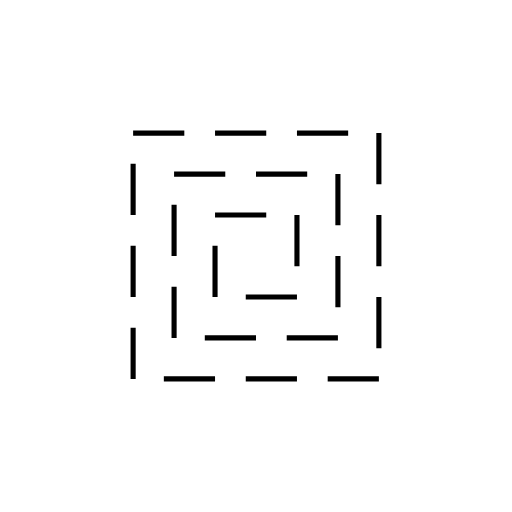
t = 0.00 s
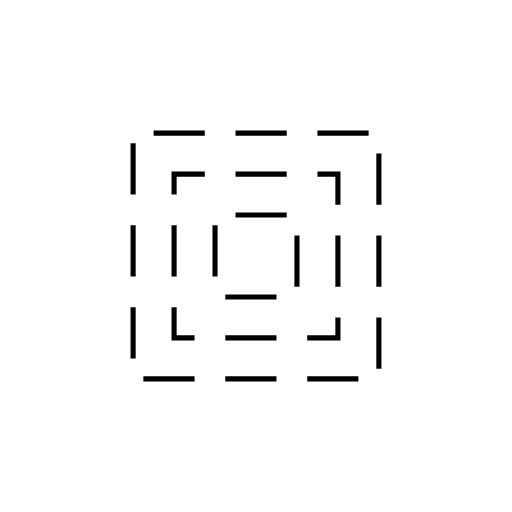
t = 0.63 s
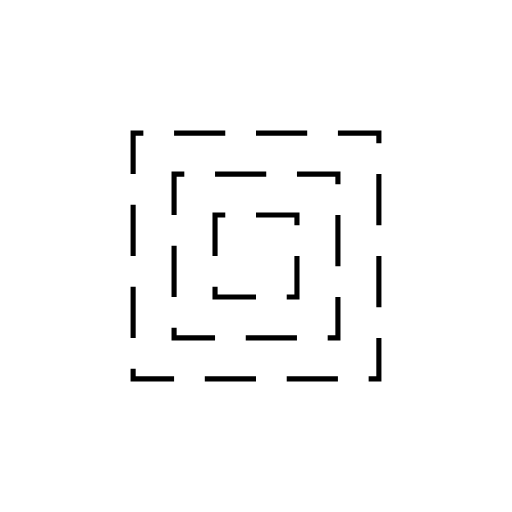
t = 1.25 s
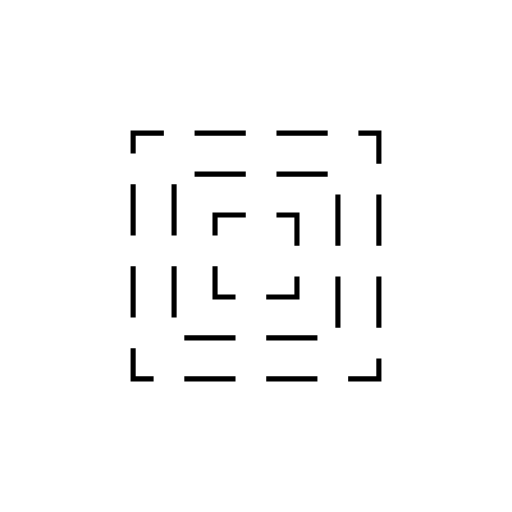
t = 1.88 s

The animated SVG that drew these frames (rendered in a browser with its animation timeline set to each time). Animation: 1 CSS @keyframes rule; one cycle of 2.50 s, repeats indefinitely.

<svg
  preserveAspectRatio="xMidYMid meet"
  version="1.1"
  viewBox="-50 -50 100 100"
  xmlns:xlink="http://www.w3.org/1999/xlink"
  xmlns="http://www.w3.org/2000/svg"
>
  <style>
    /* <![CDATA[ */
      .example3-rect {
        stroke: black;
        stroke-width: 1%;
        stroke-dasharray: 10, 6;
        fill: none;
        animation:
          example3-animation
          2.5s
          linear
          infinite;
      }
      .example3-rect:nth-of-type(odd) {
        animation-direction: reverse;
      }
      @keyframes example3-animation {
        from {
          stroke-dashoffset: 0;
        }
        to {
          stroke-dashoffset: 16%;
        }
      }
    /* ]]> */
  </style>
  <rect
    class="example3-rect"
    x="-8"
    y="-8"
    height="16"
    width="16"
  />
  <rect
    class="example3-rect"
    x="-16"
    y="-16"
    height="32"
    width="32"
  />
  <rect
    class="example3-rect"
    x="-24"
    y="-24"
    height="48"
    width="48"
  />
</svg>